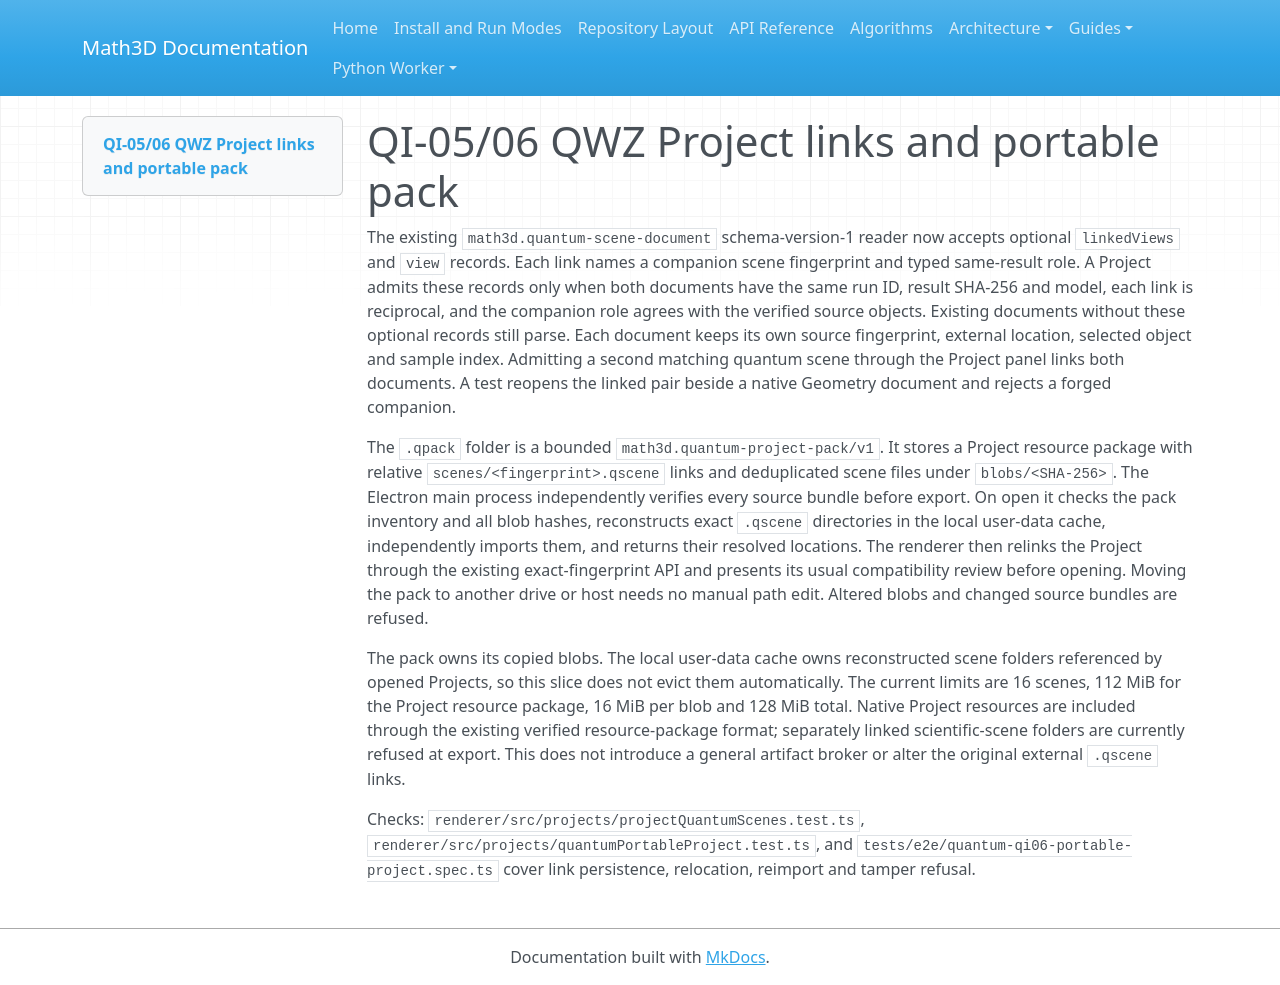

repository: expert10000/Math3D · page: quantum-qi05-06-project-portability/index.html · generator: mkdocs

# QI-05/06 QWZ Project links and portable pack

The existing `math3d.quantum-scene-document` schema-version-1 reader now accepts optional `linkedViews` and `view` records. Each link names a companion scene fingerprint and typed same-result role. A Project admits these records only when both documents have the same run ID, result SHA-256 and model, each link is reciprocal, and the companion role agrees with the verified source objects. Existing documents without these optional records still parse. Each document keeps its own source fingerprint, external location, selected object and sample index. Admitting a second matching quantum scene through the Project panel links both documents. A test reopens the linked pair beside a native Geometry document and rejects a forged companion.

The `.qpack` folder is a bounded `math3d.quantum-project-pack/v1`. It stores a Project resource package with relative `scenes/<fingerprint>.qscene` links and deduplicated scene files under `blobs/<SHA-256>`. The Electron main process independently verifies every source bundle before export. On open it checks the pack inventory and all blob hashes, reconstructs exact `.qscene` directories in the local user-data cache, independently imports them, and returns their resolved locations. The renderer then relinks the Project through the existing exact-fingerprint API and presents its usual compatibility review before opening. Moving the pack to another drive or host needs no manual path edit. Altered blobs and changed source bundles are refused.

The pack owns its copied blobs. The local user-data cache owns reconstructed scene folders referenced by opened Projects, so this slice does not evict them automatically. The current limits are 16 scenes, 112 MiB for the Project resource package, 16 MiB per blob and 128 MiB total. Native Project resources are included through the existing verified resource-package format; separately linked scientific-scene folders are currently refused at export. This does not introduce a general artifact broker or alter the original external `.qscene` links.

Checks: `renderer/src/projects/projectQuantumScenes.test.ts`, `renderer/src/projects/quantumPortableProject.test.ts`, and `tests/e2e/quantum-qi06-portable-project.spec.ts` cover link persistence, relocation, reimport and tamper refusal.
